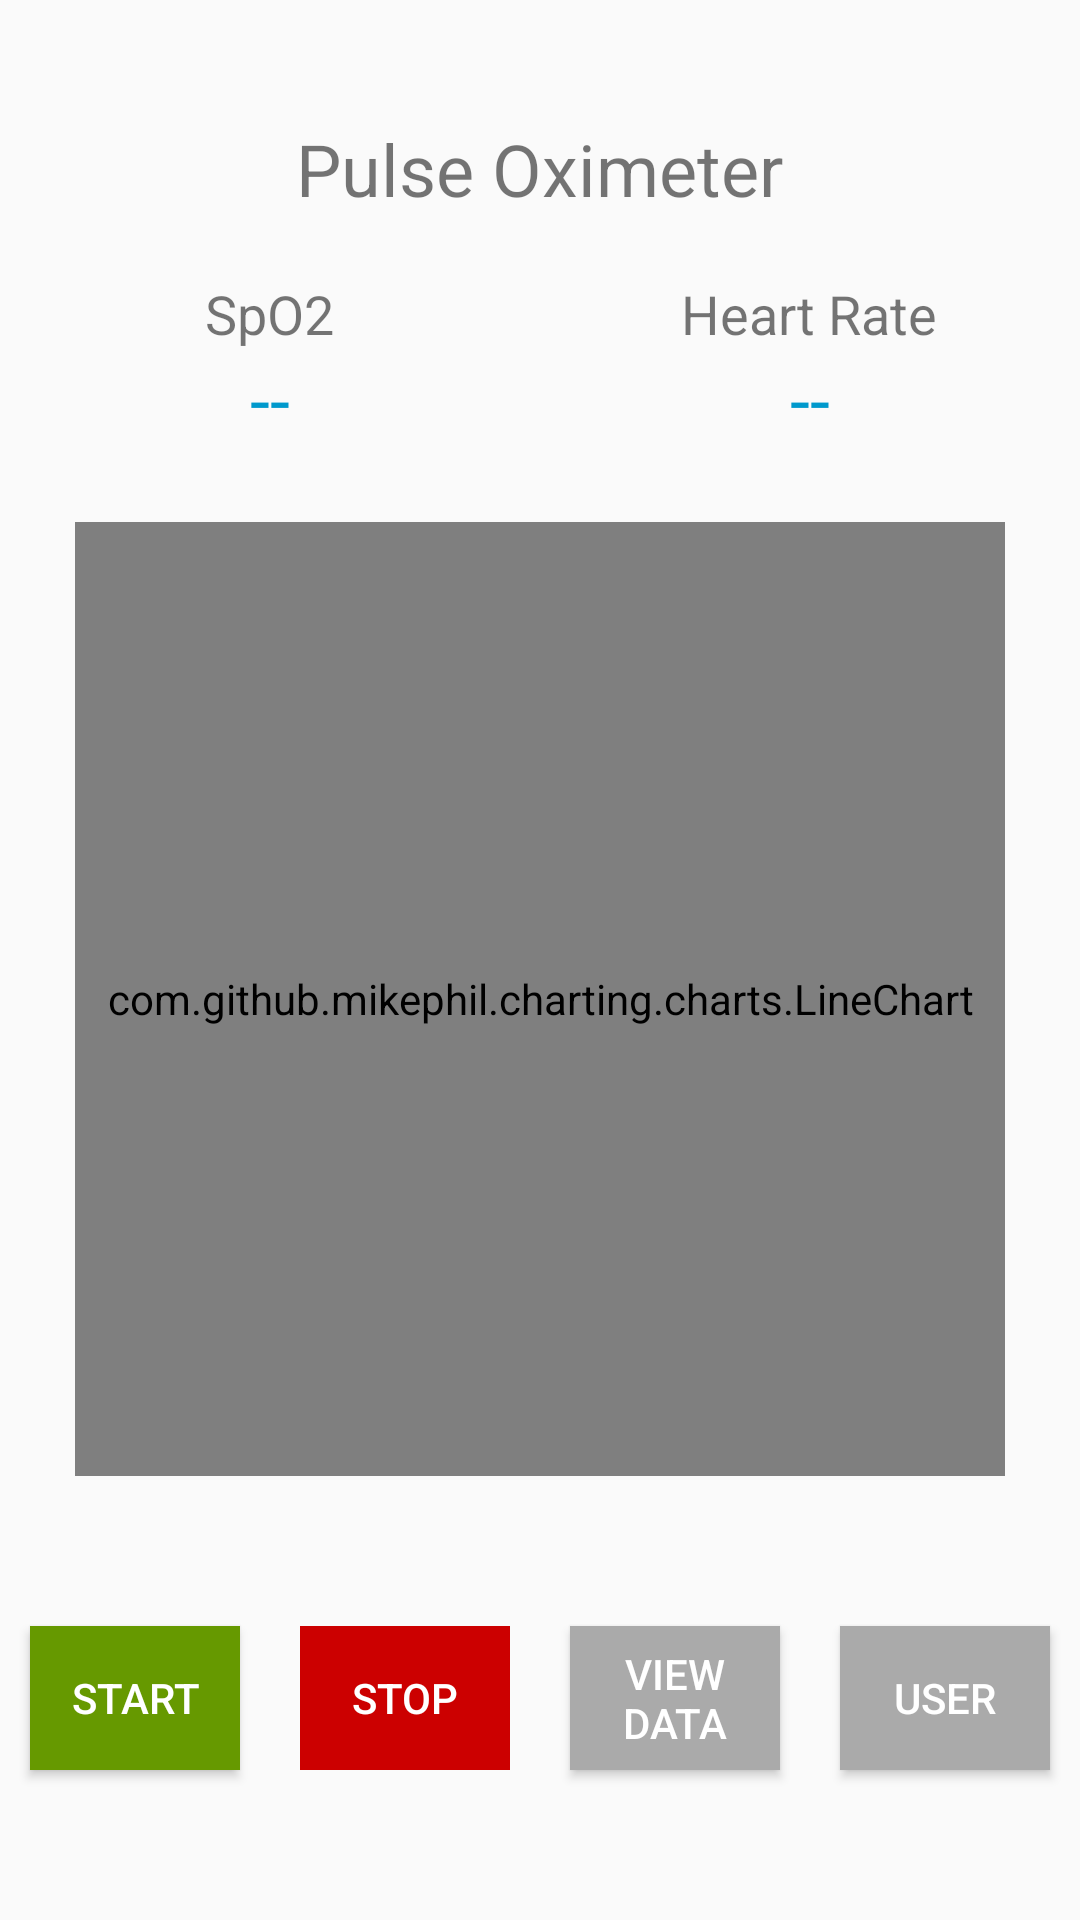

This screen was rendered from an Android layout file. Write that file and the resources it references.
<!-- AndroidManifest.xml: application theme Theme.MUC8 -->
<!-- res/layout/activity_main.xml -->
<?xml version="1.0" encoding="utf-8"?>
<RelativeLayout xmlns:android="http://schemas.android.com/apk/res/android"
    xmlns:tools="http://schemas.android.com/tools"
    android:layout_width="match_parent"
    android:layout_height="match_parent"
    tools:context=".MainActivity">

    
    <TextView
        android:id="@+id/title"
        android:layout_width="wrap_content"
        android:layout_height="wrap_content"
        android:text="Pulse Oximeter"
        android:textSize="24sp"
        android:layout_centerHorizontal="true"
        android:layout_marginTop="40dp"/>

    
    <LinearLayout
        android:id="@+id/display"
        android:layout_width="match_parent"
        android:layout_height="wrap_content"
        android:orientation="horizontal"
        android:gravity="center"
        android:layout_below="@id/title"
        android:layout_marginTop="20dp">

        <LinearLayout
            android:layout_width="0dp"
            android:layout_height="wrap_content"
            android:layout_weight="1"
            android:orientation="vertical"
            android:gravity="center">

            <TextView
                android:layout_width="wrap_content"
                android:layout_height="wrap_content"
                android:text="SpO2"
                android:textSize="18sp"/>

            <TextView
                android:id="@+id/spo2"
                android:layout_width="wrap_content"
                android:layout_height="wrap_content"
                android:text="--"
                android:textSize="24sp"
                android:textColor="@android:color/holo_blue_dark"/>
        </LinearLayout>

        <LinearLayout
            android:layout_width="0dp"
            android:layout_height="wrap_content"
            android:layout_weight="1"
            android:orientation="vertical"
            android:gravity="center">

            <TextView
                android:layout_width="wrap_content"
                android:layout_height="wrap_content"
                android:text="Heart Rate"
                android:textSize="18sp"/>

            <TextView
                android:id="@+id/heart_rate"
                android:layout_width="wrap_content"
                android:layout_height="wrap_content"
                android:text="--"
                android:textSize="24sp"
                android:textColor="@android:color/holo_blue_dark"/>
        </LinearLayout>
    </LinearLayout>

    
    <com.github.mikephil.charting.charts.LineChart
        android:id="@+id/lineChart"
        android:layout_width="match_parent"
        android:layout_height="0dp"
        android:layout_below="@id/display"
        android:layout_above="@id/controls"
        android:layout_marginTop="25dp"
        android:layout_marginStart="25dp"
        android:layout_marginEnd="25dp"
        android:layout_centerVertical="true" />

    
    <LinearLayout
        android:id="@+id/controls"
        android:layout_width="match_parent"
        android:layout_height="wrap_content"
        android:orientation="horizontal"
        android:gravity="center"
        android:layout_alignParentBottom="true"
        android:layout_marginTop="40dp"
        android:layout_marginBottom="40dp">

        <Button
            android:id="@+id/start_button"
            android:layout_width="0dp"
            android:layout_height="wrap_content"
            android:layout_weight="1"
            android:text="Start"
            android:background="@android:color/holo_green_dark"
            android:textColor="@android:color/white"
            android:layout_margin="10dp"/>

        <Button
            android:id="@+id/stop_button"
            android:layout_width="0dp"
            android:layout_height="wrap_content"
            android:layout_weight="1"
            android:text="Stop"
            android:background="@android:color/holo_red_dark"
            android:textColor="@android:color/white"
            android:layout_margin="10dp"
            android:enabled="false"/>

        <Button
            android:id="@+id/view_data_button"
            android:layout_width="0dp"
            android:layout_height="wrap_content"
            android:layout_weight="1"
            android:text="View Data"
            android:background="@android:color/darker_gray"
            android:textColor="@android:color/white"
            android:layout_margin="10dp"/>

        <Button
            android:id="@+id/options_button"
            android:layout_width="0dp"
            android:layout_height="wrap_content"
            android:layout_weight="1"
            android:text="User"
            android:background="@android:color/darker_gray"
            android:textColor="@android:color/white"
            android:layout_margin="10dp"/>

    </LinearLayout>

</RelativeLayout>
<!-- resources referenced by this layout -->
<resources>
  <style name="Theme.MUC8" parent="Base.Theme.MUC8" />
  <style name="Base.Theme.MUC8" parent="Theme.AppCompat.DayNight.NoActionBar">
          
          
      </style>
</resources>
